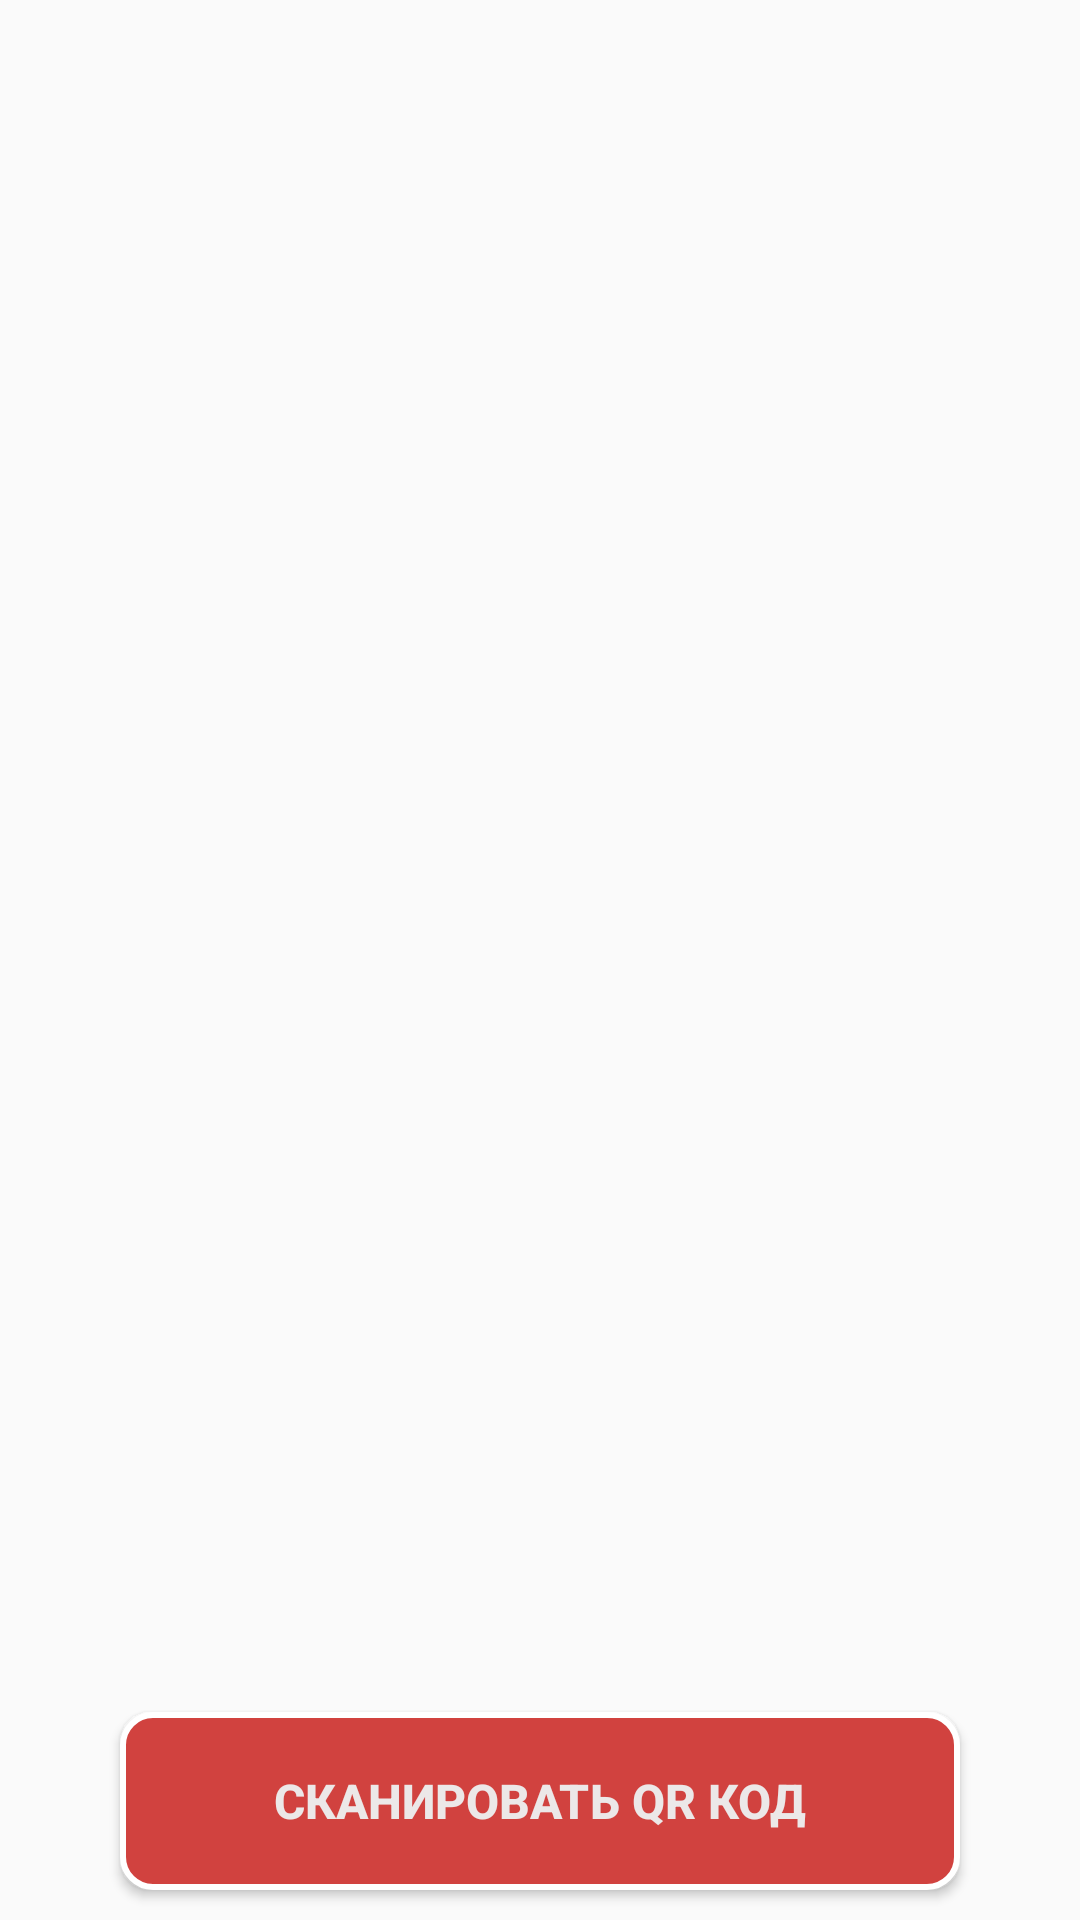

Reconstruct the res/layout file that produces this screen, plus the resources it refers to.
<!-- AndroidManifest.xml: application theme AppTheme -->
<!-- res/layout/activity_urgent_problems_list.xml -->
<?xml version="1.0" encoding="utf-8"?>
<androidx.drawerlayout.widget.DrawerLayout
    xmlns:android="http://schemas.android.com/apk/res/android"
    xmlns:app="http://schemas.android.com/apk/res-auto"
    xmlns:tools="http://schemas.android.com/tools"
    android:layout_width="match_parent"
    android:layout_height="match_parent"
    android:id="@+id/activity_urgent_problems_list"
    tools:context=".UrgentProblemsList">
    <LinearLayout
        android:layout_width="match_parent"
        android:layout_height="match_parent"
        android:background="@drawable/login_background"
        android:orientation="vertical">
        <ScrollView
            android:layout_width="match_parent"
            android:layout_weight="50"
            android:layout_height="0dp">
            <LinearLayout
                android:id="@+id/linearLayout"
                android:layout_width="match_parent"
                android:layout_height="wrap_content"
                android:orientation="vertical">

            </LinearLayout>
        </ScrollView>

        <Button
            android:id="@+id/qr_scan"
            android:layout_width="match_parent"
            android:layout_height="wrap_content"
            android:text="@string/urgentProblemsButton"
            android:textColor="@color/text"
            android:textStyle="bold"
            android:layout_weight="1"
            android:textSize="16sp"
            android:layout_marginHorizontal="40dp"
            android:layout_marginVertical="10dp"
            android:padding="10dp"
            android:gravity="center"
            android:drawableStart="@drawable/camera_for_qr"
            android:background="@drawable/edit_red_accent"/>
    </LinearLayout>

    <com.google.android.material.navigation.NavigationView
        android:layout_width="wrap_content"
        android:layout_height="match_parent"
        app:menu="@menu/repair_menu"
        android:layout_gravity="start"
        app:headerLayout="@layout/nav_header"
        android:id="@+id/nv" />

</androidx.drawerlayout.widget.DrawerLayout>
<!-- res/layout/nav_header.xml (included above) -->
<?xml version="1.0" encoding="utf-8"?>
<LinearLayout xmlns:android="http://schemas.android.com/apk/res/android"
    android:orientation="vertical"
    android:layout_width="match_parent"
    android:layout_height="wrap_content"
    android:gravity="center"
    android:background="#E4E3E3">

    <ImageView
        android:layout_width="120dp"
        android:layout_height="120dp"
        android:layout_marginTop="15dp"
        android:layout_marginBottom="15dp"
        android:background="@drawable/aps_new_logo" />
    <TextView
        android:layout_width="match_parent"
        android:layout_height="wrap_content"
        android:id="@+id/user_info"
        android:padding="10dp"
        android:gravity="center"
        android:textColor="@color/colorPrimaryDark"
        android:textSize="18sp"
        android:textStyle="bold"/>


</LinearLayout>
<!-- resources referenced by this layout -->
<resources>
  <color name="colorPrimaryDark">#1F1C26</color>
  <color name="text">#ECE8E8</color>
  <!-- drawable aps_new_logo: png bitmap (drawable-hdpi, 74740 bytes) -->
  <!-- drawable edit_red_accent (drawable) -->
  <?xml version="1.0" encoding="utf-8"?>
  <shape xmlns:android="http://schemas.android.com/apk/res/android">
      <solid android:color="@color/redButton"/>
      <stroke android:color="@color/white"/>
      <stroke android:width="2dp"/>
      <corners android:radius="10dp"/>
  </shape>
  <string name="urgentProblemsButton">Сканировать QR код</string>
  <style name="AppTheme" parent="Theme.AppCompat.Light.DarkActionBar">
          
          <item name="colorPrimary">@color/colorPrimary</item>
          <item name="colorPrimaryDark">@color/colorPrimaryDark</item>
          <item name="colorAccent">@color/colorAccent</item>
      </style>
  <color name="redButton">#D1423F</color>
  <color name="white">#FFFFFF</color>
  <color name="colorPrimary">#2C273C</color>
  <color name="colorAccent">#3B9EFF</color>
</resources>
